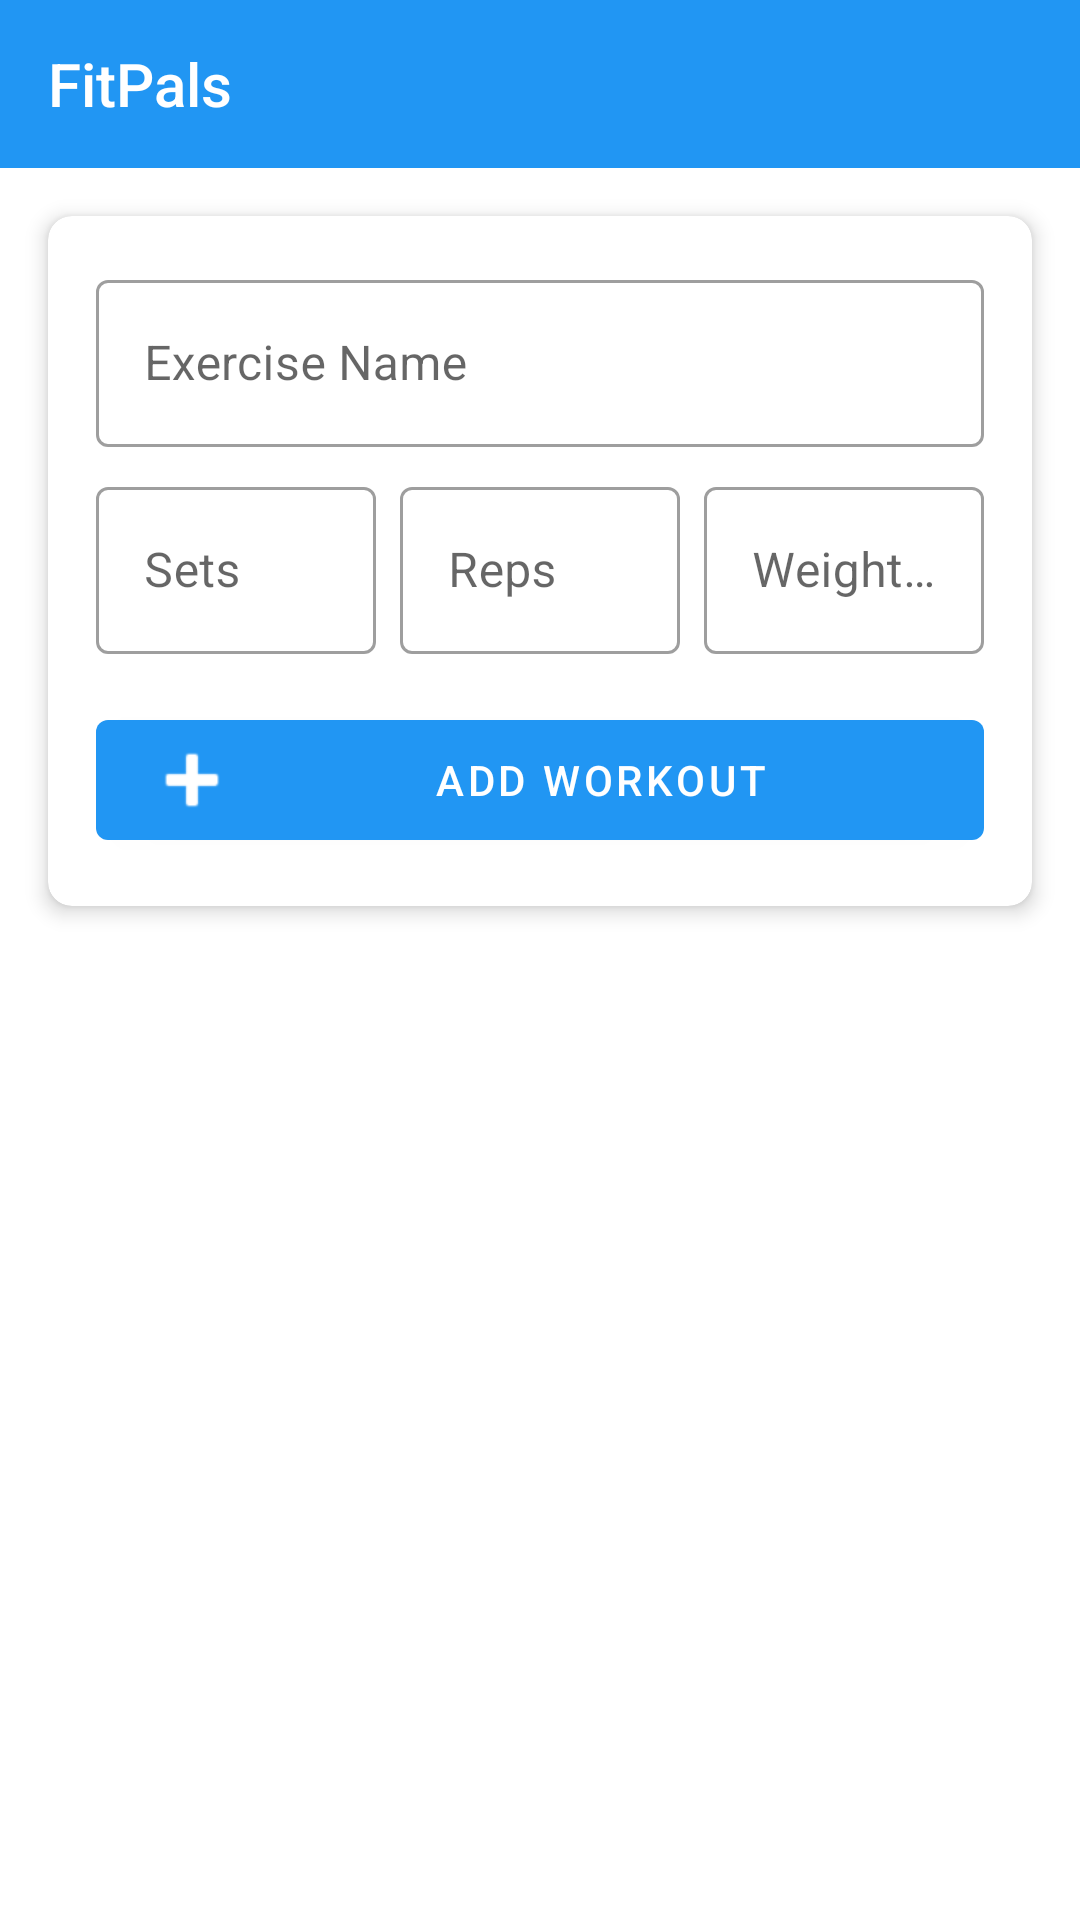

This screen was rendered from an Android layout file. Write that file and the resources it references.
<!-- AndroidManifest.xml: application theme Theme.FitPals -->
<!-- res/layout/activity_main.xml -->
<?xml version="1.0" encoding="utf-8"?>
<androidx.constraintlayout.widget.ConstraintLayout xmlns:android="http://schemas.android.com/apk/res/android"
    xmlns:app="http://schemas.android.com/apk/res-auto"
    android:layout_width="match_parent"
    android:layout_height="match_parent">

    <com.google.android.material.appbar.AppBarLayout
        android:id="@+id/appBarLayout"
        android:layout_width="match_parent"
        android:layout_height="wrap_content"
        app:layout_constraintTop_toTopOf="parent">

        <androidx.appcompat.widget.Toolbar
            android:id="@+id/toolbar"
            android:layout_width="match_parent"
            android:layout_height="?attr/actionBarSize"
            android:background="?attr/colorPrimary"
            android:theme="@style/ThemeOverlay.AppCompat.Dark.ActionBar">

            <TextView
                android:layout_width="wrap_content"
                android:layout_height="wrap_content"
                android:text="@string/app_name"
                android:textAppearance="@style/TextAppearance.AppCompat.Title"
                android:textColor="@android:color/white" />

        </androidx.appcompat.widget.Toolbar>
    </com.google.android.material.appbar.AppBarLayout>

    <androidx.cardview.widget.CardView
        android:id="@+id/inputCard"
        android:layout_width="match_parent"
        android:layout_height="wrap_content"
        android:layout_margin="16dp"
        app:cardCornerRadius="8dp"
        app:cardElevation="4dp"
        app:layout_constraintTop_toBottomOf="@id/appBarLayout">

        <LinearLayout
            android:layout_width="match_parent"
            android:layout_height="wrap_content"
            android:orientation="vertical"
            android:padding="16dp">

            <com.google.android.material.textfield.TextInputLayout
                android:layout_width="match_parent"
                android:layout_height="wrap_content"
                android:hint="Exercise Name"
                style="@style/Widget.MaterialComponents.TextInputLayout.OutlinedBox">

                <com.google.android.material.textfield.TextInputEditText
                    android:id="@+id/exerciseNameInput"
                    android:layout_width="match_parent"
                    android:layout_height="wrap_content"
                    android:inputType="text" />
            </com.google.android.material.textfield.TextInputLayout>

            <LinearLayout
                android:layout_width="match_parent"
                android:layout_height="wrap_content"
                android:orientation="horizontal"
                android:layout_marginTop="8dp">

                <com.google.android.material.textfield.TextInputLayout
                    android:layout_width="0dp"
                    android:layout_height="wrap_content"
                    android:layout_weight="1"
                    android:layout_marginEnd="4dp"
                    android:hint="Sets"
                    style="@style/Widget.MaterialComponents.TextInputLayout.OutlinedBox">

                    <com.google.android.material.textfield.TextInputEditText
                        android:id="@+id/setsInput"
                        android:layout_width="match_parent"
                        android:layout_height="wrap_content"
                        android:inputType="number" />
                </com.google.android.material.textfield.TextInputLayout>

                <com.google.android.material.textfield.TextInputLayout
                    android:layout_width="0dp"
                    android:layout_height="wrap_content"
                    android:layout_weight="1"
                    android:layout_marginStart="4dp"
                    android:layout_marginEnd="4dp"
                    android:hint="Reps"
                    style="@style/Widget.MaterialComponents.TextInputLayout.OutlinedBox">

                    <com.google.android.material.textfield.TextInputEditText
                        android:id="@+id/repsInput"
                        android:layout_width="match_parent"
                        android:layout_height="wrap_content"
                        android:inputType="number" />
                </com.google.android.material.textfield.TextInputLayout>

                <com.google.android.material.textfield.TextInputLayout
                    android:layout_width="0dp"
                    android:layout_height="wrap_content"
                    android:layout_weight="1"
                    android:layout_marginStart="4dp"
                    android:hint="Weight (kg)"
                    style="@style/Widget.MaterialComponents.TextInputLayout.OutlinedBox">

                    <com.google.android.material.textfield.TextInputEditText
                        android:id="@+id/weightInput"
                        android:layout_width="match_parent"
                        android:layout_height="wrap_content"
                        android:inputType="numberDecimal" />
                </com.google.android.material.textfield.TextInputLayout>
            </LinearLayout>

            <com.google.android.material.button.MaterialButton
                android:id="@+id/addWorkoutButton"
                android:layout_width="match_parent"
                android:layout_height="wrap_content"
                android:layout_marginTop="16dp"
                android:text="Add Workout"
                app:icon="@android:drawable/ic_input_add"
                style="@style/Widget.MaterialComponents.Button" />
        </LinearLayout>
    </androidx.cardview.widget.CardView>

    <androidx.recyclerview.widget.RecyclerView
        android:id="@+id/workoutList"
        android:layout_width="match_parent"
        android:layout_height="0dp"
        android:layout_margin="16dp"
        android:clipToPadding="false"
        android:paddingBottom="16dp"
        app:layout_constraintTop_toBottomOf="@id/inputCard"
        app:layout_constraintBottom_toBottomOf="parent" />

</androidx.constraintlayout.widget.ConstraintLayout>
<!-- resources referenced by this layout -->
<resources>
  <string name="app_name">FitPals</string>
  <style name="Theme.FitPals" parent="Theme.MaterialComponents.DayNight.NoActionBar">
          
          <item name="colorPrimary">@color/primary</item>
          <item name="colorPrimaryVariant">@color/primary_dark</item>
          <item name="colorOnPrimary">@color/white</item>
          
          
          <item name="colorSecondary">@color/accent</item>
          <item name="colorSecondaryVariant">@color/accent</item>
          <item name="colorOnSecondary">@color/white</item>
          
          
          <item name="android:statusBarColor">?attr/colorPrimaryVariant</item>
          
          
          <item name="android:textColorPrimary">@color/primary_text</item>
          <item name="android:textColorSecondary">@color/secondary_text</item>
          
          
          <item name="android:colorBackground">@color/white</item>
          <item name="colorSurface">@color/white</item>
          
          
          <item name="android:windowActivityTransitions">true</item>
      </style>
  <color name="primary">#2196F3</color>
  <color name="primary_dark">#1976D2</color>
  <color name="white">#FFFFFF</color>
  <color name="accent">#FF4081</color>
  <color name="primary_text">#212121</color>
  <color name="secondary_text">#757575</color>
</resources>
